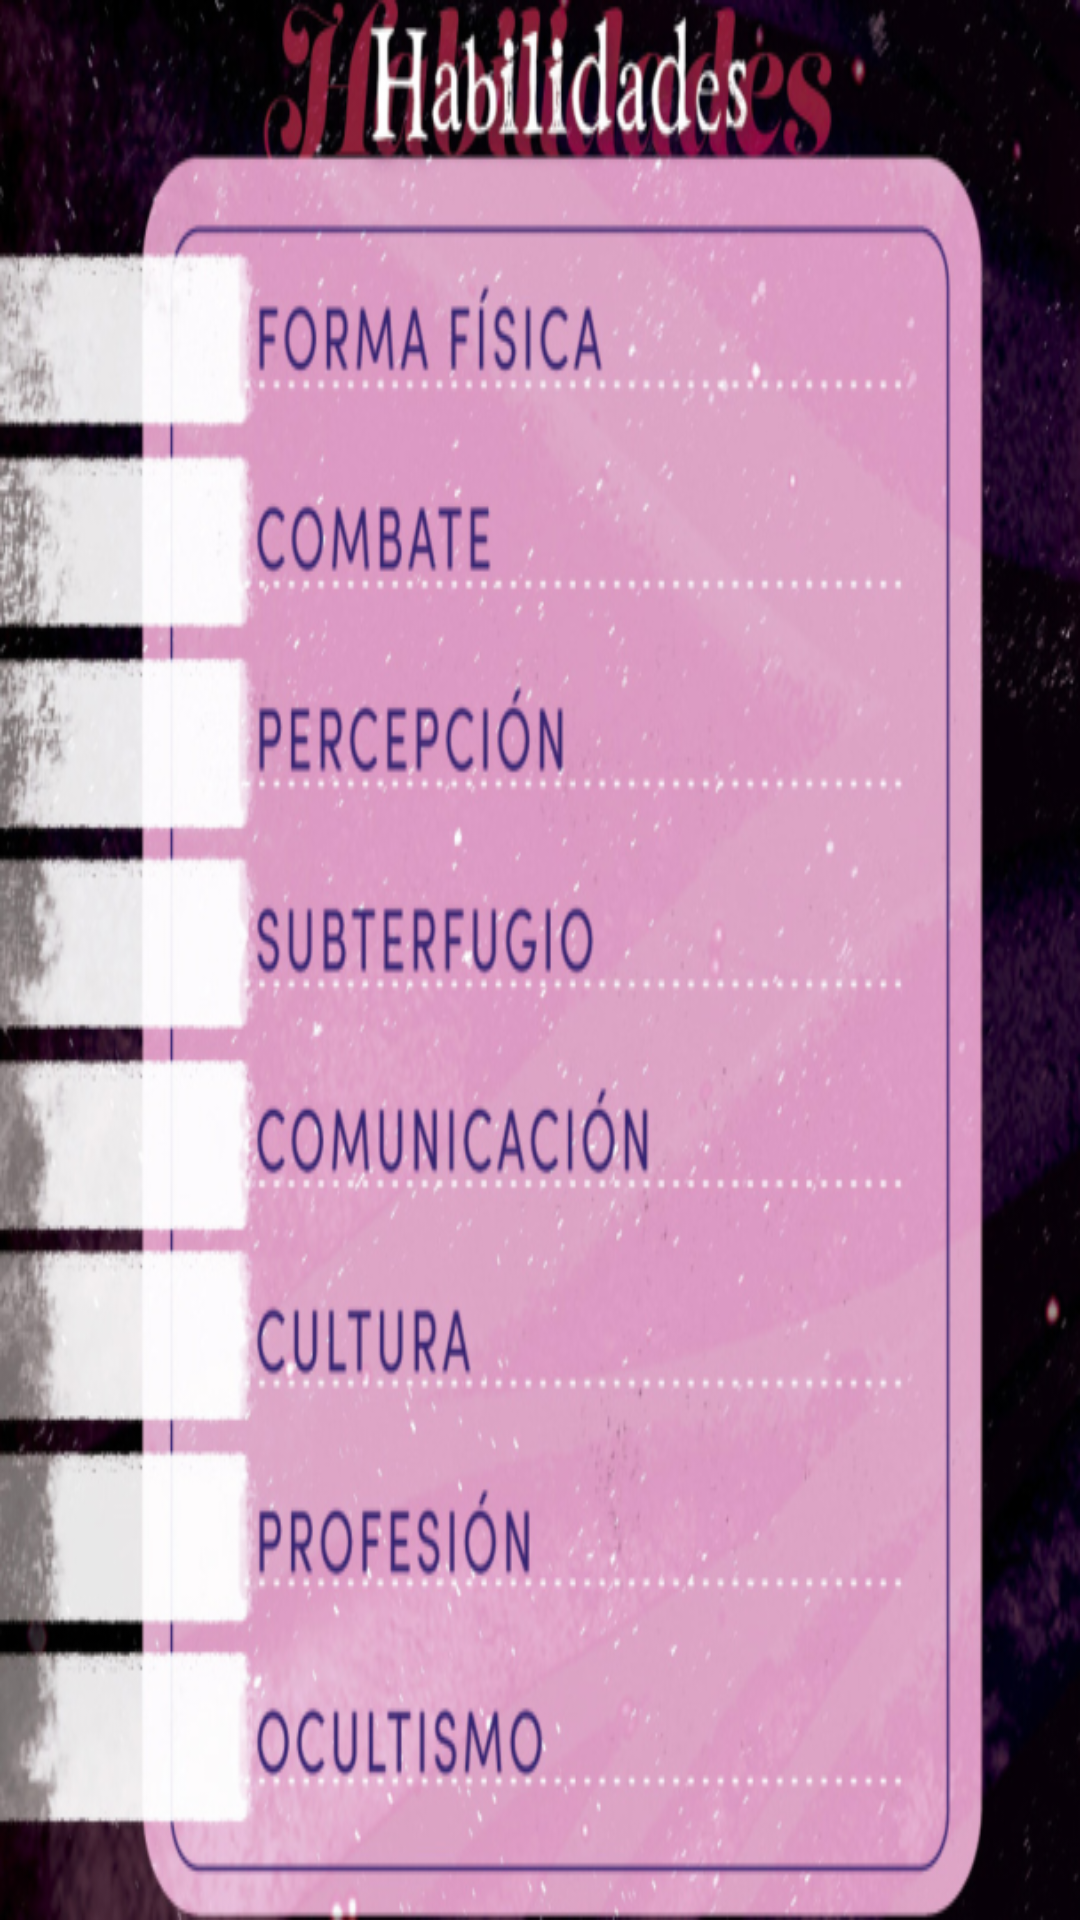

Produce the Android XML layout that renders to this screen, including the resource entries it uses.
<!-- AndroidManifest.xml: application theme Theme.UF1_Proyecto -->
<!-- res/layout/fragment_character_habilidades.xml -->
<?xml version="1.0" encoding="utf-8"?>
<FrameLayout xmlns:android="http://schemas.android.com/apk/res/android"
    xmlns:tools="http://schemas.android.com/tools"
    android:layout_width="match_parent"
    android:layout_height="600dp"
    tools:context=".CharacterHabilidadesFragment"
    android:background="@drawable/habilidadescharactersheet"
    >

</FrameLayout>
<!-- resources referenced by this layout -->
<resources>
  <!-- drawable habilidadescharactersheet: png bitmap (drawable, 548587 bytes) -->
  <style name="Theme.UF1_Proyecto" parent="Base.Theme.UF1_Proyecto" />
  <style name="Base.Theme.UF1_Proyecto" parent="Theme.Material3.DayNight.NoActionBar">
          
          <item name="colorPrimary">@color/rosita</item>
      </style>
  <color name="rosita">#E0B0FF</color>
</resources>
